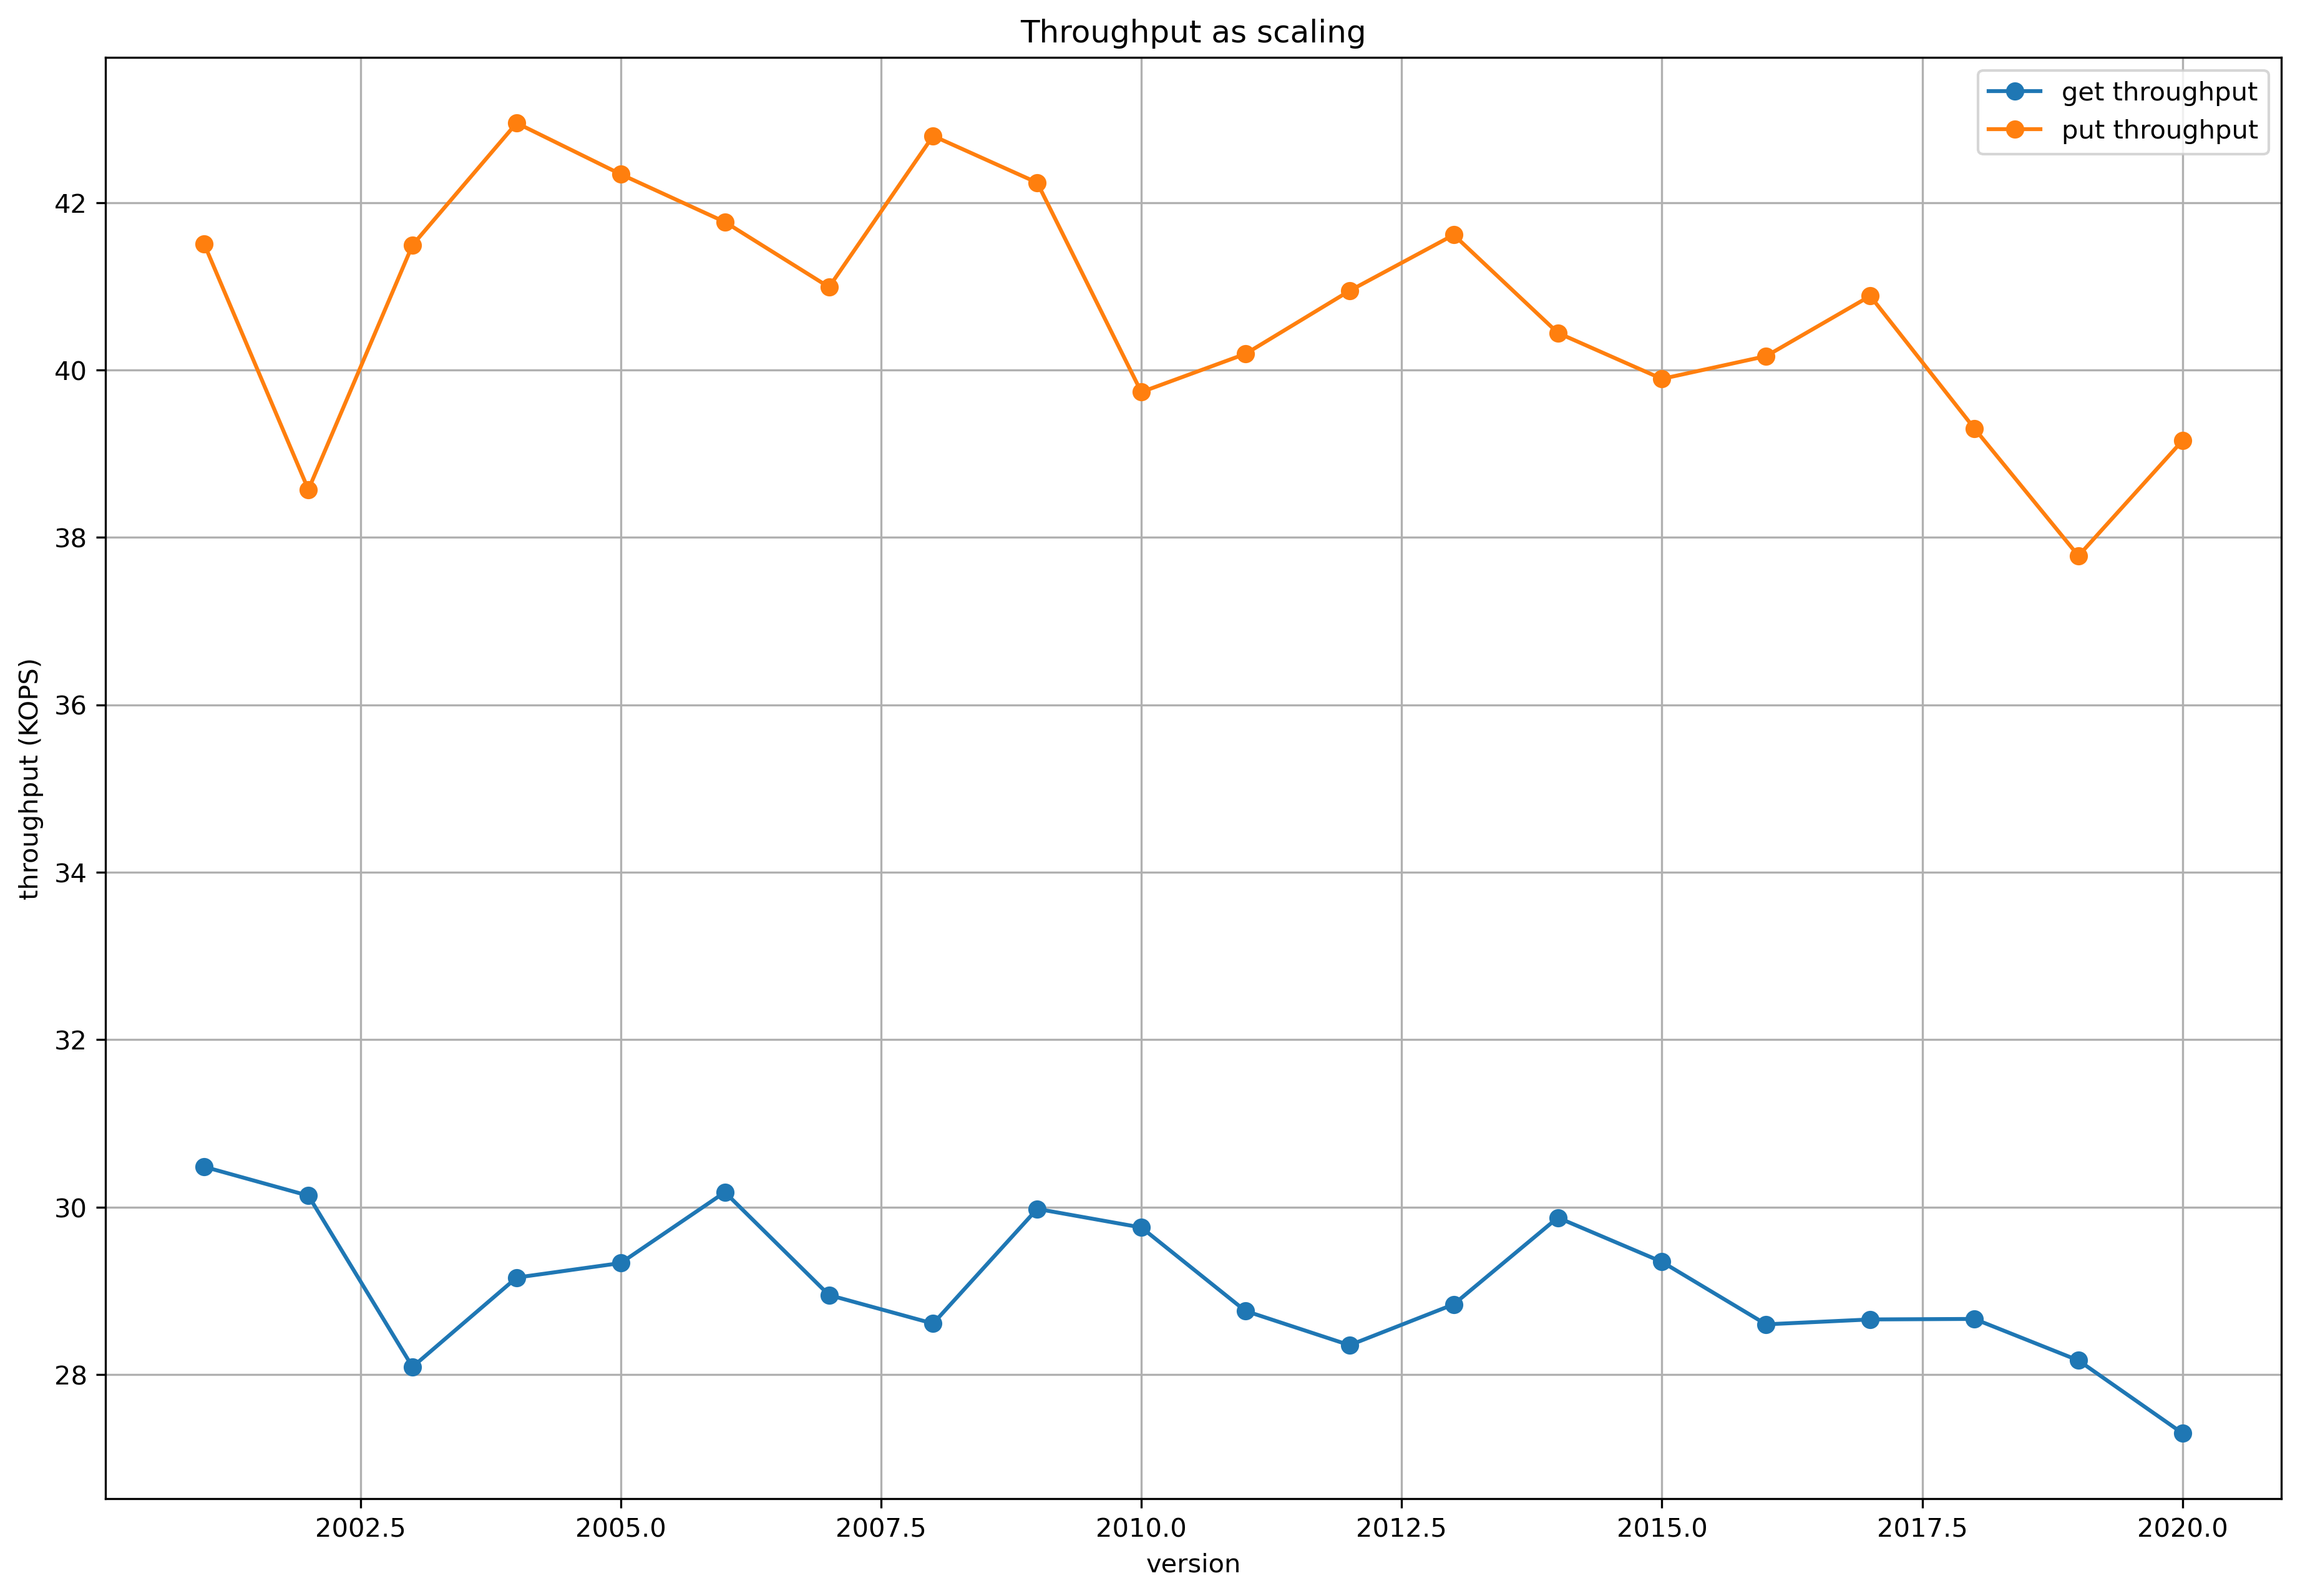

The data file committed next to this chart (first rows):
version, get_latency, put_latency, get_throughput, put_throughput
2001, 0.1312, 0.09638, 30481, 41503
2002, 0.1327, 0.1037, 30136, 38570
2003, 0.1424, 0.09641, 28091, 41492
2004, 0.1372, 0.09313, 29158, 42950
2005, 0.1364, 0.09448, 29332, 42338
2006, 0.1325, 0.09577, 30178, 41768
2007, 0.1382, 0.09759, 28949, 40990
2008, 0.1398, 0.09347, 28609, 42796
2009, 0.1334, 0.0947, 29978, 42237
2010, 0.1344, 0.1007, 29757, 39736
2011, 0.1391, 0.09952, 28759, 40192
2012, 0.1411, 0.09769, 28351, 40946
2013, 0.1387, 0.09612, 28838, 41614
2014, 0.1339, 0.09891, 29874, 40443
2015, 0.1363, 0.1003, 29346, 39894
2016, 0.1399, 0.09959, 28600, 40165
2017, 0.1396, 0.09784, 28658, 40884
2018, 0.1395, 0.1018, 28664, 39302
2019, 0.142, 0.1059, 28168, 37780
2020, 0.1465, 0.1022, 27298, 39157
